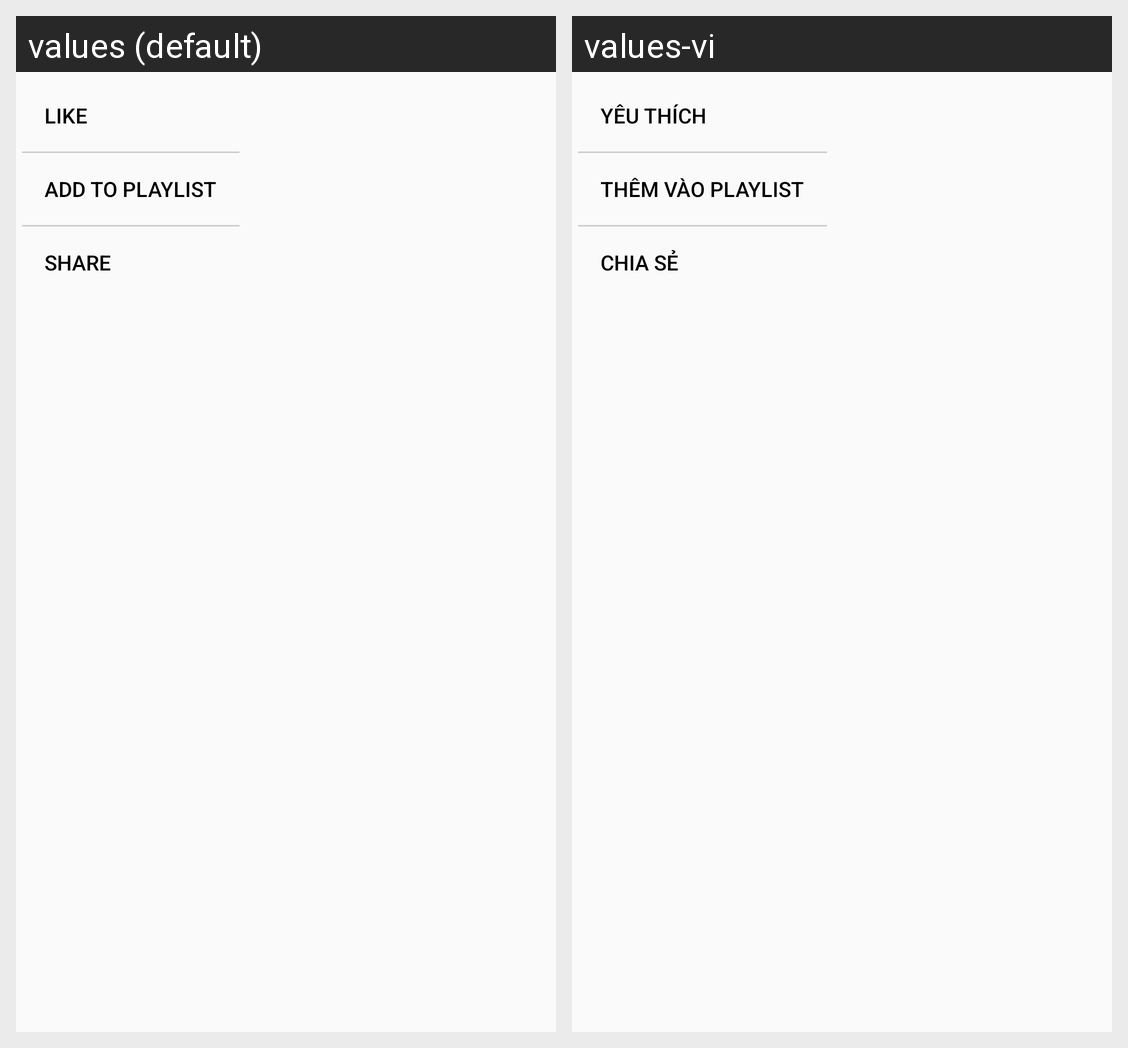

Translations of the strings shown on this Android screen, per locale in the grid:
Android screen res/layout/popup_song_detail_menu.xml rendered under 2 locales, left to right: values (default), values-vi. Device: Nexus 5 (rendered at 1080×1920; each locale shown at half size, 540×960, under a caption strip naming it); theme AppTheme.
Strings drawn on this screen, with the default value and each locale's value (text and hints the layout hard-codes, and strings that could not be matched under every locale, appear in the picture but are not listed):

song_detail_menu_favorite
  values: Like
  values-vi: Yêu thích

song_detail_menu_addtoplaylist
  values: Add to playlist
  values-vi: Thêm vào playlist

song_detail_menu_share
  values: Share
  values-vi: Chia sẻ
